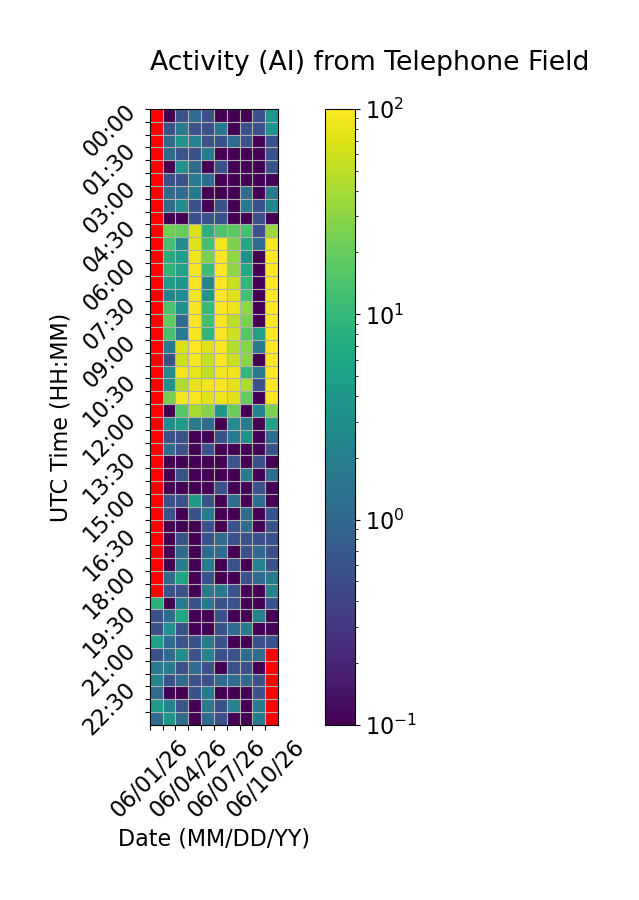

The table this chart was drawn from, first rows:
Time (UTC), 06/01/26, 06/02/26, 06/03/26, 06/04/26, 06/05/26, 06/06/26, 06/07/26, 06/08/26, 06/09/26, 06/10/26
00:00, , 0.0, 0.5556, 1.111, 0.5556, 0.0, 0.0, 0.0, 0.5556, 3.889
00:30, , 0.5556, 1.667, 0.5556, 0.5556, 1.667, 0.0, 0.5556, 0.5556, 3.333
01:00, , 1.111, 3.889, 2.222, 0.5556, 0.5556, 1.111, 0.5556, 0.0, 0.5556
01:30, , 1.111, 0.5556, 0.5556, 1.667, 0.0, 0.0, 0.0, 0.0, 0.5556
02:00, , 0.0, 3.333, 1.111, 0.0, 0.5556, 0.0, 0.0, 0.0, 0.5556
02:30, , 0.5556, 0.5556, 1.667, 1.111, 0.0, 0.0, 0.0, 0.0, 0.0
03:00, , 1.111, 1.111, 1.667, 0.0, 0.0, 0.0, 1.111, 0.0, 1.667
03:30, , 1.111, 2.778, 0.5556, 0.0, 0.5556, 0.0, 1.667, 0.5556, 2.222
04:00, , 0.0, 0.0, 0.5556, 0.5556, 0.5556, 0.0, 0.0, 0.5556, 0.0
04:30, , 22.78, 20.0, 67.78, 7.778, 15.0, 17.78, 12.78, 0.5556, 36.11
05:00, , 12.22, 2.778, 71.67, 12.78, 85.56, 25.56, 6.111, 1.111, 91.67
05:30, , 7.222, 5.0, 89.44, 25.0, 95.56, 31.11, 3.333, 0.0, 100.0
06:00, , 8.889, 5.556, 91.67, 11.11, 100.0, 30.0, 6.667, 0.0, 100.0
06:30, , 4.444, 3.889, 96.11, 2.222, 98.33, 56.11, 10.0, 0.0, 100.0
07:00, , 2.222, 2.778, 88.33, 3.889, 98.33, 71.67, 12.78, 0.0, 100.0
07:30, , 13.89, 3.333, 96.67, 10.56, 98.89, 84.44, 30.56, 0.0, 98.33
08:00, , 18.33, 1.111, 98.33, 12.22, 100.0, 50.0, 25.0, 0.0, 100.0
08:30, , 13.33, 1.667, 94.44, 9.444, 98.89, 61.11, 16.67, 5.0, 100.0
09:00, , 1.667, 68.89, 98.33, 73.33, 98.89, 45.56, 27.78, 1.667, 100.0
09:30, , 0.5556, 58.89, 96.67, 55.0, 98.33, 56.67, 29.44, 0.0, 100.0
10:00, , 2.778, 88.89, 78.33, 52.22, 87.78, 86.11, 10.0, 1.667, 100.0
10:30, , 3.333, 43.33, 82.22, 87.78, 97.22, 75.56, 42.78, 0.5556, 100.0
11:00, , 24.44, 92.22, 91.11, 75.0, 85, 70.56, 19.44, 0.0, 96.11
11:30, , 0.0, 16.11, 40.56, 28.33, 3.889, 21.11, 0.0, 2.222, 26.11
12:00, , 2.778, 4.444, 1.667, 1.111, 0.0, 2.778, 1.667, 0.0, 5.556
12:30, , 0.5556, 0.5556, 0.0, 0.0, 0.5556, 1.667, 3.333, 0.0, 1.111
13:00, , 1.111, 0.5556, 0.0, 0.5556, 0.0, 0.0, 0.0, 0.0, 0.5556
13:30, , 0.0, 0.0, 0.0, 0.0, 0.0, 0.5556, 0.0, 0.5556, 0.0
14:00, , 0.0, 0.5556, 0.0, 0.0, 0.0, 0.0, 1.667, 0.0, 1.111
14:30, , 0.0, 0.0, 0.0, 0.0, 0.5556, 0.0, 0.0, 0.5556, 0.0
15:00, , 0.5556, 0.5556, 4.444, 0.5556, 0.0, 1.111, 0.0, 1.111, 0.0
15:30, , 0.5556, 0.0, 0.5556, 1.667, 0.0, 0.0, 1.111, 0.0, 0.5556
16:00, , 0.0, 0.0, 0.0, 0.5556, 0.0, 0.5556, 1.111, 0.0, 0.5556
16:30, , 0.0, 0.5556, 0.0, 0.5556, 1.111, 0.5556, 0.5556, 0.5556, 0.5556
17:00, , 0.0, 1.111, 0.0, 1.111, 1.111, 0.0, 0.5556, 1.111, 0.5556
17:30, , 0.0, 1.667, 0.0, 1.667, 0.0, 0.5556, 0.0, 2.222, 0.5556
18:00, , 1.111, 5.556, 0.0, 0.5556, 0.0, 0.0, 0.5556, 1.111, 1.667
18:30, , 0.5556, 0.5556, 0.0, 1.667, 1.667, 0.5556, 0.0, 0.0, 2.222
19:00, 8.333, 0.0, 1.667, 0.5556, 1.667, 0.5556, 0.5556, 0.0, 0.0, 0.5556
19:30, 0.5556, 1.111, 6.111, 0.0, 0.0, 0.5556, 0.0, 0.0, 2.222, 0.0
20:00, 0.5556, 3.333, 0.5556, 0.0, 0.0, 0.5556, 1.111, 1.667, 0.0, 0.0
20:30, 5.0, 1.111, 0.5556, 0.5556, 1.667, 0.5556, 0.0, 0.0, 0.5556, 0.5556
21:00, 0.5556, 1.111, 2.778, 0.5556, 2.222, 0.5556, 0.5556, 1.111, 1.111, 
21:30, 1.667, 1.667, 0.5556, 1.111, 0.5556, 0.0, 0.5556, 0.5556, 0.0, 
22:00, 2.222, 0.5556, 1.111, 0.5556, 0.5556, 1.111, 1.111, 1.111, 0.5556, 
22:30, 1.111, 0.0, 0.0, 0.5556, 1.667, 0.0, 0.0, 0.0, 0.5556, 
23:00, 4.444, 2.222, 0.5556, 0.0, 1.667, 0.5556, 2.222, 0.0, 1.667, 
23:30, 1.111, 3.889, 1.111, 0.0, 1.111, 0.5556, 0.0, 0.0, 1.667, 
